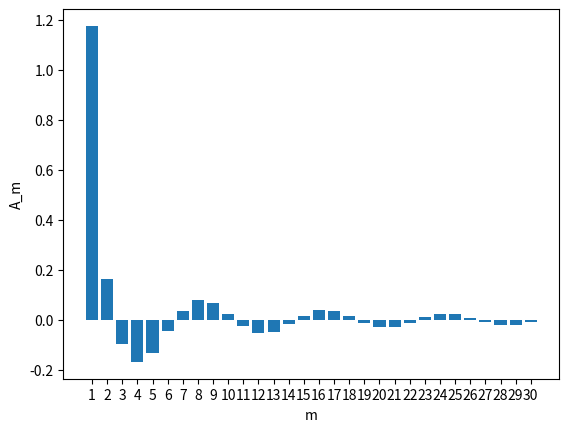
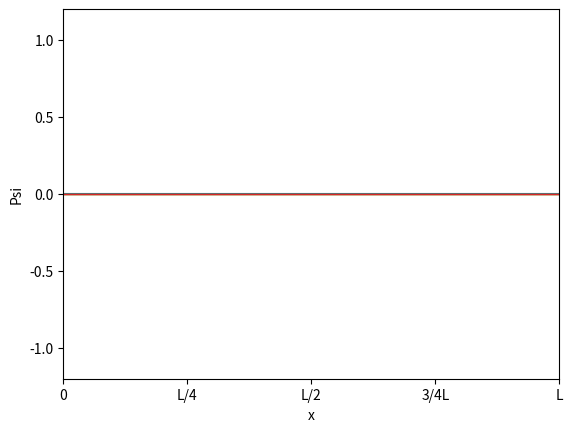

Python code for these plots, in order:
#!/usr/bin/env python3
# -*- coding: utf-8 -*-
"""
Created on Mon Sep 28 18:15:48 2020

@author: petcheme
"""

import matplotlib.pyplot    as plt
import matplotlib.animation as animation
import numpy as np
import numpy.matlib


""" 1. parametros de entrada """

plot_modos = True

# parámetros del ejercicio 22, guía 1:

# características de la cuerda
L = 1                   # longitud de la cuerda
c = 1                   # velocidad de propagación de ondas en la cuerda

# condición inicial
psi_0 = 1               # amplitud inicial
alpha = .25             # posición del escalón, va entre 0 y 1

# exactitud de la solución
n_modos = 500          # cuantos modos quiero sumar

n_ciclos      = 1       # cuantos ciclos del fundamental dura la simulación
sample_rate_t = 500     # frecuencia de sampleo temporal

n_samples_x = 200       # cuantos puntos grafico en la coordenada x


limite_y = 1.2


""" 2. parametros derivados """
n_samples_t = int(np.ceil(n_ciclos*sample_rate_t))


""" 3. solución """

# 3a. amplitudes de modos
modos  = np.arange(1,n_modos+1, step = 1)   # vector de modos
k_wave = (2*modos-1)*np.pi/2/L              # vector de numeros de onda

# obtengo el vector de amplitudes A_m
amplitudes = -2*psi_0/L/k_wave*(np.cos(k_wave*L) - np.cos(k_wave*L*alpha))

# gráfico de la amplitud versus número de modo
fig_a = plt.figure()
ax_a = plt.axes()
max_modo = min(30, n_modos)
plt.bar(modos[0:max_modo], amplitudes[0:max_modo])
plt.xticks(np.linspace(1, max_modo, num=max_modo))
ax_a.set_xlabel('m')
ax_a.set_ylabel('A_m')


# 3b. solución en función del tiempo

# parametros del fundamental
omega_fund   = k_wave[0]*c
frec_fund    = omega_fund / 2 / np.pi
periodo_fund = 1 / frec_fund

# ejes de tiempo y de posición
eje_tiempo   = np.linspace(start=0, stop=n_ciclos*periodo_fund, num=n_samples_t)
eje_posicion = np.linspace(start=0, stop=L, num=n_samples_x)


# preparo el grafico para hacer la animacion
fig_psi   = plt.figure()
ax_psi    = plt.axes(xlim=(0,L),ylim=(-limite_y, limite_y))
line_psi, = ax_psi.plot(eje_posicion, 0*eje_posicion)

# ticks del eje x
# ax_psi.set_xticks(ticks=[-1,0,1,2])  
# ax_psi.set_xticklabels(labels=['-L','0','L','2L'])


ax_psi.set_xticks(ticks=[0,.25,.5,.75,1])  
ax_psi.set_xticklabels(labels=['0','L/4','L/2','3/4L','L'])

# etiquetas de ejes
ax_psi.set_xlabel('x')
ax_psi.set_ylabel('Psi')

# ploteo los modos para acompañar?
if plot_modos:
    lin_modos = np.matlib.repmat(line_psi,3,1)
    
    for i in np.arange(0,3):
        lin_modos[i], = ax_psi.plot(eje_posicion, 0*eje_posicion,lw=1)
    


def sol_temp(t):

    # reservo espacio para la solución en un instante del tiempo, armo un array con
    # n_modos filas y n_samples_x columnas
    solucion = np.zeros([n_modos, n_samples_x])
    
    # calculo cada modo normal en este instante, cada modo es asignado
    # a una fila del array solucion
    for modo in modos:
        solucion[modo-1,] = amplitudes[modo-1]* \
                            np.sin(k_wave[modo-1]*eje_posicion)* \
                            np.cos(c*k_wave[modo-1]*t)
                            
    # sumo todos los modos normales (sumo las columnas del array)
    sol_total = np.sum(solucion, axis=0)
    
    plt.title('t={:.2f}'.format(t))
    
    # agrego el grafico de los primeros 3 modos
    if plot_modos:
        for i in np.arange(0, 3):
            lin_modos[i,0].set_ydata(solucion[i,])
    
    
    line_psi.set_ydata(sol_total)

    return line_psi,

# sol_temp(eje_tiempo[0])

ani = animation.FuncAnimation(fig_psi, sol_temp, frames=eje_tiempo,
                              interval=100, repeat=False)

plt.show()

# ani.save('archivo.mp4')
# Writer = animation.writers['ffmpeg']
# writer = Writer(fps=15, metadata=dict(artist='Me'), bitrate=1800)
# ani.save(filename="movie.mp4", writer=writer)      

